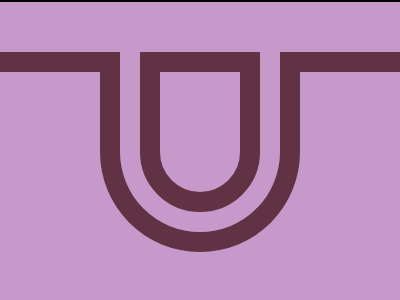

Write a web page that renders exactly this picture using CSS.

<!DOCTYPE html>
<html lang="en">
  <head>
    <meta charset="UTF-8" />
    <meta name="viewport" content="width=device-width, initial-scale=1.0" />
    <title>15-02-2024</title>
    <style>
      section {
        width: 400px;
        height: 300px;
        overflow: hidden;
        position: relative !important;
        border: 2px solid black;
        box-sizing: content-box !important;
      }
      html {
        min-height: 100vh;
        display: grid;
        place-content: center;
        background: gainsboro !important;
      }

      * {
        margin: 0;
        background: #c799ca;
      }
      p,
      p ~ * {
        position: absolute;
        top: 50px;
      }
      p {
        background: #613243;
        height: 20px;
        width: 400px;
      }
      p ~ * {
        width: 160px;
        height: 180px;
        border: 20px solid #613243;
        left: 100px;
        border-radius: 0 0 100px 100px;
      }
      h6 {
        border-top: none;
      }
      h5 {
        height: 120px;
        width: 80px;
        left: 140px;
      }
    </style>
  </head>
  <body>
    <section>
      <p></p>
      <h6></h6>
      <h5></h5>
    </section>
  </body>
</html>
